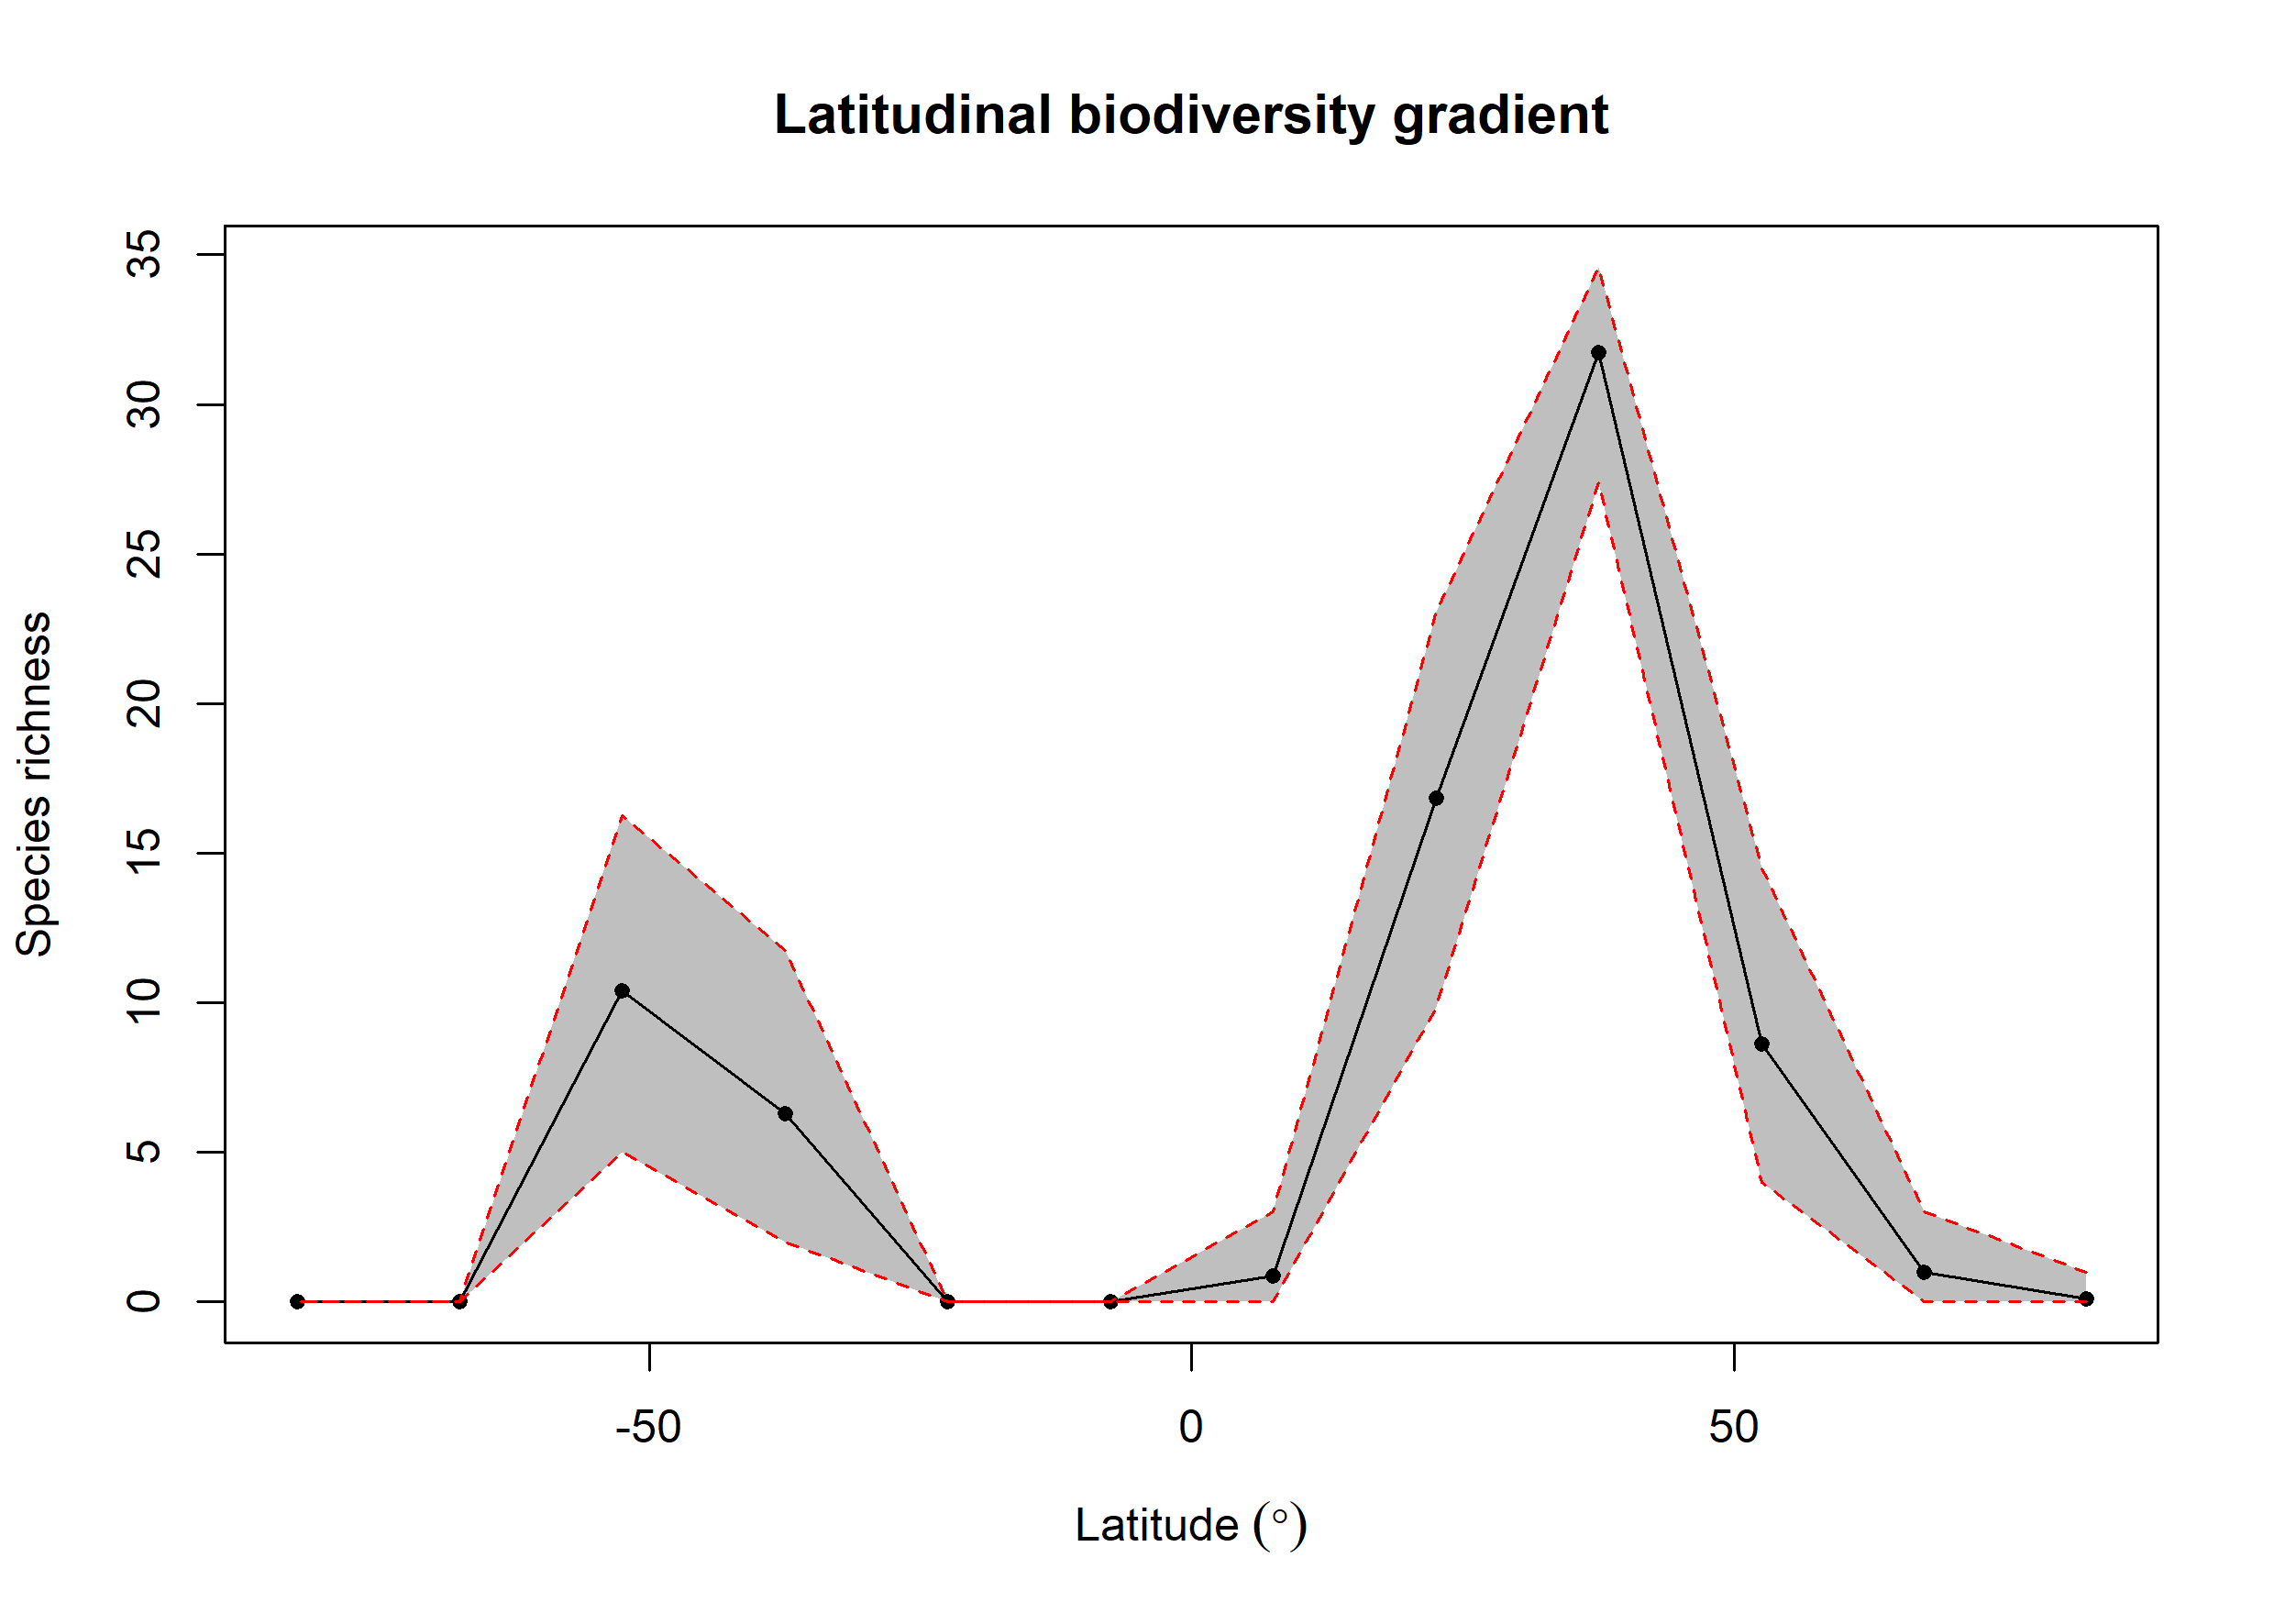

The file beside this chart, header and first rows:
bin, max, min, mid, hemisphere, mean_richness, CI.Lower, CI.Upper
1, 90, 75, 82.5, N, 0.09, 0, 1
2, 75, 60, 67.5, N, 0.98, 0, 3
3, 60, 45, 52.5, N, 8.61, 4, 14.52
4, 45, 30, 37.5, N, 31.72, 27.38, 34.6
5, 30, 15, 22.5, N, 16.84, 9.847, 23.05
6, 15, 0, 7.5, N, 0.86, 0, 3
7, 0, -15, -7.5, S, NA, NA, NA
8, -15, -30, -22.5, S, NA, NA, NA
9, -30, -45, -37.5, S, 6.301, 2, 11.75
10, -45, -60, -52.5, S, 10.4, 5, 16.25
11, -60, -75, -67.5, S, NA, NA, NA
12, -75, -90, -82.5, S, NA, NA, NA
